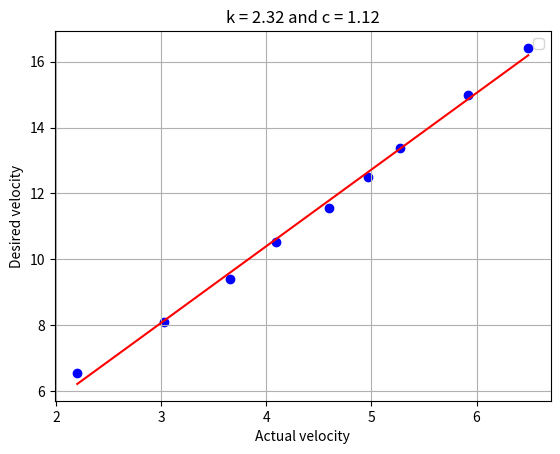

Here is the Python script that generated this plot:
import matplotlib.pyplot as plt
import numpy as np
import math


# (desired distance, actual distance)
DATA = [
    ( 4.00, 0.58),
    ( 6.00, 0.98),
    ( 8.00, 1.36),
    (10.00, 1.66),
    (12.00, 2.05),
    (14.00, 2.37),
    (16.00, 2.65),
    (20.00, 3.29),
    (24.00, 3.92),
]

TARGET_HEIGHT = 0
BOT_HEIGHT = 0.36
LAUNCH_ANGLE = math.radians(60)
STANDARD_GRAVITY = 9.80665


def main():
    x_values = [calculate_velocity(pair[1]) for pair in DATA]
    y_values = [calculate_velocity(pair[0]) for pair in DATA]

    (gradient, intercept) = np.polyfit(np.array(x_values), np.array(y_values), 1)
    line_y_values = [gradient*x + intercept for x in x_values]

    k = round(gradient, 2)
    c = round(intercept, 2)
    results = f"k = {k} and c = {c}"
    
    print(results)
    plt.title(results)
    plt.xlabel("Actual velocity")
    plt.ylabel("Desired velocity")
    plt.scatter(x_values, y_values, color="blue")
    plt.plot(x_values, line_y_values, color="red")
    plt.legend()
    plt.grid()
    plt.show()


def calculate_velocity(distance):
    height_diff = TARGET_HEIGHT - BOT_HEIGHT
    cos = math.cos(LAUNCH_ANGLE)
    tan = math.tan(LAUNCH_ANGLE)

    denominator = (2*cos*cos)*(distance*tan - height_diff)
    if denominator <= 0:
        raise ValueError("Invalid distance: Impossible to shoot from this distance: Cannot calculate velocity")

    inner = distance*distance*STANDARD_GRAVITY / denominator
    velocity = math.sqrt(inner)

    return velocity


if __name__ == "__main__":
    main()
